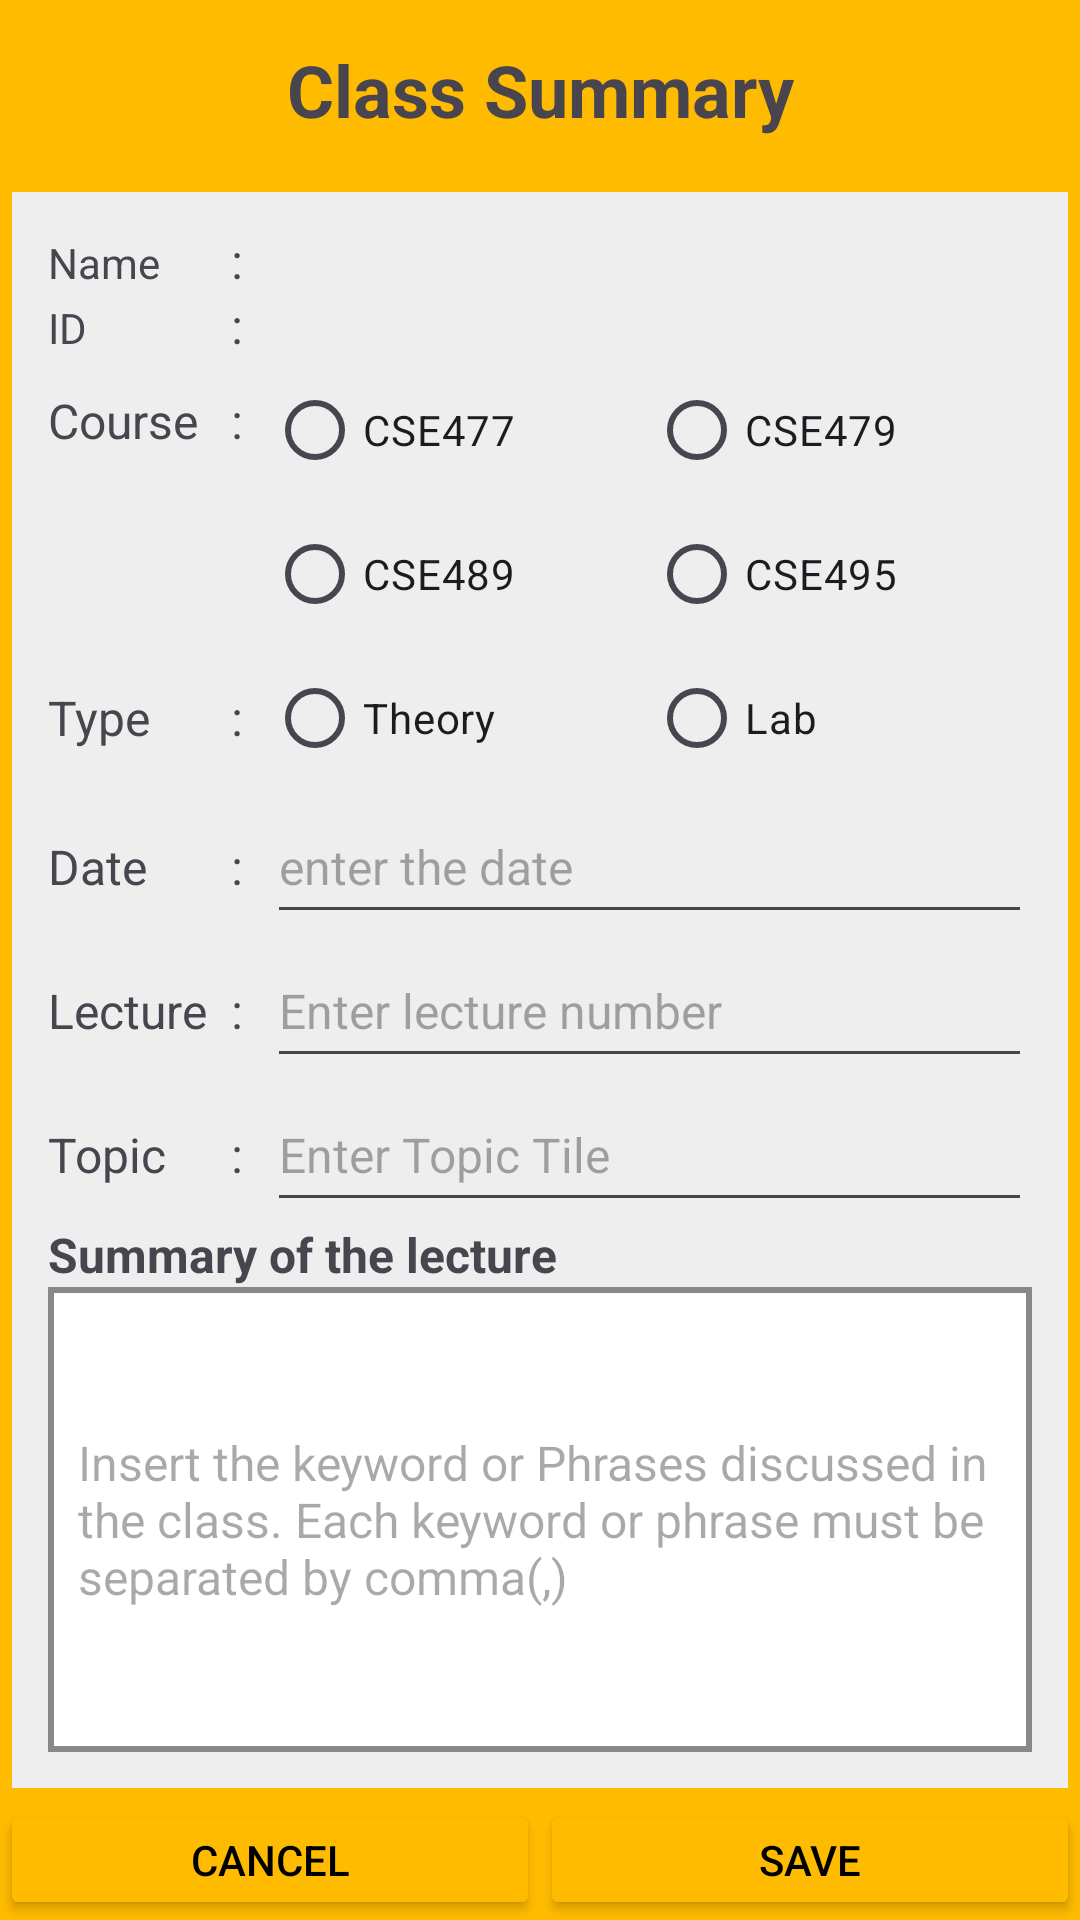

Here is an Android app screen rendered from its layout file. Give the layout XML and the strings, colors and styles it references.
<!-- AndroidManifest.xml: application theme Theme.CSE489_2023_3_2020260187 -->
<!-- res/layout/activity_class_summary.xml -->
<?xml version="1.0" encoding="utf-8"?>
<LinearLayout
    xmlns:android="http://schemas.android.com/apk/res/android"
    xmlns:app="http://schemas.android.com/apk/res-auto"
    xmlns:tools="http://schemas.android.com/tools"
    android:layout_width="match_parent"
    android:layout_height="match_parent"
    tools:context=".ClassSummaryActivity"
    android:orientation="vertical"
    android:background="#ffbb00"
    >

    <TextView
        android:layout_width="match_parent"
        android:layout_height="60dp"
        android:text="Class Summary"
        android:gravity="center"
        android:textSize="24sp"
        android:textStyle="bold"/>

    <TableLayout
        android:layout_width="match_parent"
        android:layout_height="wrap_content"
        android:layout_weight="1"
        android:background="#EEEEEE"
        android:layout_margin="4dp"
        android:padding="12dp">

        <TableRow>
            <TextView
                android:text="Name"
                />

            <TextView
                android:text=":"
                android:textSize="16sp"
                android:paddingLeft="8dp"
                android:paddingRight="8dp"/>
            <TextView
                android:id="@+id/tvName"
                android:text=""
                android:textSize="16sp"/>
        </TableRow>

        <TableRow>
            <TextView
                android:text="ID"
                />

            <TextView
                android:text=":"
                android:textSize="16sp"
                android:paddingLeft="8dp"
                android:paddingRight="8dp"/>
            <TextView
                android:id="@+id/tvID"
                android:text=""
                android:textSize="16sp"/>
        </TableRow>
        <TableRow>
            <TextView
                android:layout_height="match_parent"
                android:paddingTop="10dp"
                android:text="Course"
                android:textSize="16sp"
                 />
            <TextView
                android:text=":"
                android:textSize="16sp"
                android:paddingLeft="8dp"
                android:paddingRight="8dp"/>
            <RadioGroup
                android:id="@+id/radioGrp1"
                android:layout_width="0dp"
                android:layout_weight="1"
                android:orientation="vertical">
                <LinearLayout
                    android:layout_width="match_parent"
                    android:layout_height="wrap_content"
                    android:orientation="horizontal">
                    <RadioButton
                        android:id="@+id/radioBtn1"
                        android:layout_width="0dp"
                        android:layout_height="wrap_content"
                        android:layout_weight="1"
                        android:text="CSE477"/>
                    <RadioButton
                        android:id="@+id/radioBtn2"
                        android:layout_width="0dp"
                        android:layout_height="wrap_content"
                        android:layout_weight="1"
                        android:text="CSE479"/>
                </LinearLayout>

                <LinearLayout
                    android:layout_width="match_parent"
                    android:layout_height="wrap_content"
                    android:orientation="horizontal">
                    <RadioButton
                        android:id="@+id/radioBtn3"
                        android:layout_width="0dp"
                        android:layout_height="wrap_content"
                        android:layout_weight="1"
                        android:text="CSE489"/>
                    <RadioButton
                        android:id="@+id/radioBtn4"
                        android:layout_width="0dp"
                        android:layout_height="wrap_content"
                        android:layout_weight="1"
                        android:text="CSE495"/>
                </LinearLayout>

            </RadioGroup>


        </TableRow>

        <TableRow>
            <TextView
                android:text="Type"
                android:textSize="16sp"
                android:layout_gravity="center_vertical"/>
            <TextView
                android:text=":"
                android:textSize="16sp"
                android:paddingLeft="8dp"
                android:paddingRight="8dp"
                android:layout_gravity="center_vertical"/>
            <RadioGroup
                android:id="@+id/radioGrp2"
                android:layout_width="0dp"
                android:layout_weight="1"
                android:orientation="horizontal">


                    <RadioButton
                        android:id="@+id/radioBtnTheory"
                        android:layout_width="0dp"
                        android:layout_height="wrap_content"
                        android:layout_weight="1"
                        android:text="Theory"/>
                    <RadioButton
                        android:id="@+id/radioBtnLab"
                        android:layout_width="0dp"
                        android:layout_height="wrap_content"
                        android:layout_weight="1"
                        android:text="Lab"/>




            </RadioGroup>


        </TableRow>

        <TableRow>
            <TextView
                android:text="Date"
                android:textSize="16sp"

                />

            <TextView
                android:text=":"
                android:textSize="16sp"
                android:paddingLeft="8dp"
                android:paddingRight="8dp"/>
            <EditText
                android:id="@+id/date"
                android:layout_width="40dp"
                android:layout_height="48dp"
                android:layout_weight="1"
                android:text=""
                android:hint="enter the date"
                android:textSize="16sp"
                android:inputType="date"/>
        </TableRow>

        <TableRow>
            <TextView
                android:text="Lecture"
                android:textSize="16sp"

                />

            <TextView
                android:text=":"
                android:textSize="16sp"
                android:paddingLeft="8dp"
                android:paddingRight="8dp"/>
            <EditText
                android:id="@+id/etLecture"
                android:layout_width="0dp"
                android:layout_weight="1"
                android:layout_height="48dp"
                android:text=""
                android:textSize="16sp"
                android:inputType="numberSigned"
                android:hint="Enter lecture number"/>
        </TableRow>

        <TableRow>
            <TextView
                android:text="Topic"
                android:textSize="16sp"

                />

            <TextView
                android:text=":"
                android:textSize="16sp"
                android:paddingLeft="8dp"
                android:paddingRight="8dp"/>
            <EditText
                android:id="@+id/etTopic"
                android:layout_width="60dp"
                android:layout_height="48dp"
                android:layout_weight="1"
                android:text=""
                android:textSize="16sp"
                android:inputType="textCapWords"
                android:hint="Enter Topic Tile"/>
        </TableRow>


        <TextView
            android:text="Summary of the lecture"
            android:textSize="16sp"
            android:textStyle="bold"/>
        <FrameLayout
            android:layout_width="0dp"
            android:layout_weight="1"
            android:background="#888888">
            <EditText
                android:id="@+id/etSummary"
                android:layout_width="match_parent"
                android:layout_height="match_parent"
                android:text=""
                android:background="#ffffff"
                android:layout_margin="2dp"
                android:padding="8dp"
                android:inputType="textCapWords|textMultiLine"
                android:textSize="16sp"
                android:hint="Insert the keyword or Phrases discussed in the class. Each keyword or phrase must be separated by comma(,)"/>
        </FrameLayout>


    </TableLayout>



    <LinearLayout
        android:layout_width="match_parent"
        android:layout_height="40dp"
        android:orientation="horizontal">
        <Button
            android:id="@+id/btnCancel"
            android:layout_width="0dp"
            android:layout_height="match_parent"
            android:layout_weight="1"
            android:text="Cancel"
            android:backgroundTint="#ffbb00"
            android:textColor="@color/black"/>
        <Button
            android:id="@+id/btnSave"
            android:layout_width="0dp"
            android:layout_height="match_parent"
            android:layout_weight="1"
            android:text="Save"
            android:backgroundTint="#ffbb00"
            android:textColor="@color/black"/>
    </LinearLayout>

</LinearLayout>
<!-- resources referenced by this layout -->
<resources>
  <style name="Theme.CSE489_2023_3_2020260187" parent="Base.Theme.CSE489_2023_3_2020260187" />
  <style name="Base.Theme.CSE489_2023_3_2020260187" parent="Theme.Material3.DayNight.NoActionBar">
          
          
      </style>
  <!-- not gathered from this repository: default colours our renderer supplied (Android Studio template values) -->
  <color name="black">#FF000000</color>
</resources>
